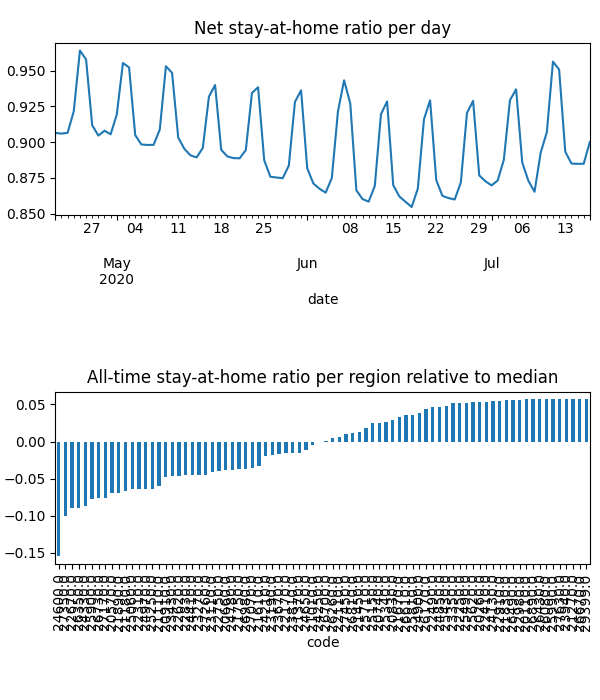

Values plotted in this chart, from the file beside it:
date, code, km, stay, weight, visit
2020-04-21, 20110, , 1.0, 1.6307071545593395e-05, 0.0
2020-04-21, 20260, , 1.0, 1.7183120922243645e-05, 0.0
2020-04-21, 20570, 5.117, 0.877, 0.0002201, 0.0004959
2020-04-21, 20660, 7.016, 0.9166, 0.0001809, 0.01662
2020-04-21, 20740, 3.821, 0.9684, 5.60876925375512e-05, 0.0
2020-04-21, 20830, 4.958, 0.9714, 8.367720158273942e-05, 0.0002999
2020-04-21, 20910, 7.331, 0.9163, 0.0001298, 0.01525
2020-04-21, 21010, 5.474, 0.9226, 1.8265334741999502e-05, 0.0
2020-04-21, 21110, 6.232, 0.9092, 0.0002583, 0.02821
2020-04-21, 21180, 8.293, 0.8754, 0.0004631, 0.05193
2020-04-21, 21270, , 1.0, 7.818947550977e-06, 0.0
2020-04-21, 21370, 4.214, 0.9314, 5.583719490043288e-05, 3.184247945181067e-05
2020-04-21, 21450, 10.76, 0.9579, 0.000221, 0.008501
2020-04-21, 21610, 8.874, 0.9155, 0.0007222, 0.05014
2020-04-21, 21670, 3.901, 0.969, 1.9480759232512813e-05, 0.0
2020-04-21, 21750, 3.833, 0.9031, 2.9390224870513806e-05, 0.0
2020-04-21, 21830, 3.838, 0.9917, 1.598059943816427e-05, 0.0
2020-04-21, 21890, 6.549, 0.8906, 0.0002719, 0.03429
2020-04-21, 22110, 5.4, 0.947, 7.177838364624364e-05, 0.0
2020-04-21, 22170, 7.612, 0.9296, 0.0002778, 0.01236
2020-04-21, 22250, , 1.0, 1.2630914620269989e-05, 0.0
2020-04-21, 22310, 6.628, 0.9012, 0.0002567, 0.0327
2020-04-21, 22410, 5.42, 0.9908, 2.3292880450027155e-05, 0.0
2020-04-21, 22490, 5.442, 0.9913, 2.8900463787530937e-05, 0.0006497
2020-04-21, 22620, 5.057, 0.9038, 0.0002271, 0.0
2020-04-21, 22670, 8.595, 0.8463, 0.0004357, 0.06323
2020-04-21, 22750, 6.239, 0.9106, 0.0004674, 0.0001928
2020-04-21, 22830, 5.162, 0.8947, 0.0001344, 4.653900842956944e-05
2020-04-21, 22910, , 1.0, 1.7061742815090784e-05, 0.0
2020-04-21, 22980, , 1.0, 5.830905840767906e-06, 0.0
2020-04-21, 23110, 9.095, 0.8836, 0.0001406, 0.01862
2020-04-21, 23190, 3.989, 0.928, 3.514939724751128e-05, 0.0
2020-04-21, 23270, 8.13, 0.8923, 0.0005217, 0.04024
2020-04-21, 23350, 3.953, 0.993, 2.2715587624754623e-05, 0.0
2020-04-21, 23430, 7.704, 0.8986, 0.0002637, 0.02956
2020-04-21, 23670, 6.453, 0.928, 0.0002672, 0.02013
2020-04-21, 23810, 7.437, 0.9254, 0.000156, 0.0003756
2020-04-21, 23940, , 1.0, 5.400505058145319e-06, 0.0
2020-04-21, 24130, 3.989, 0.9954, 6.105432879974069e-05, 0.0002293
2020-04-21, 24210, 6.854, 0.936, 0.0001895, 0.01363
2020-04-21, 24250, 3.9, 0.9228, 1.0225270098324487e-05, 0.0
2020-04-21, 24330, 7.698, 0.8646, 0.0001753, 0.03085
2020-04-21, 24410, 6.193, 0.9054, 0.0001844, 0.01814
2020-04-21, 24600, 12.88, 0.8112, 0.0005509, 0.1406
2020-04-21, 24650, 10.65, 0.9331, 0.0003496, 0.02327
2020-04-21, 24780, 4.931, 0.9085, 0.0001298, 0.0
2020-04-21, 24850, 7.558, 0.9831, 8.239208699109568e-05, 0.0
2020-04-21, 24900, 3.955, 0.9783, 3.902253185576951e-05, 0.0001607
2020-04-21, 24970, 8.891, 0.8918, 0.0003263, 0.03816
2020-04-21, 25060, 6.425, 0.8994, 0.0002231, 0.027
2020-04-21, 25150, 10.4, 0.9737, 5.455476715332241e-05, 0.0009321
2020-04-21, 25250, 6.564, 0.893, 0.0003058, 0.03984
2020-04-21, 25340, 6.676, 0.9708, 0.000245, 0.002452
2020-04-21, 25430, 3.9, 0.9888, 2.0158436607656983e-05, 0.0
2020-04-21, 25490, 5.424, 0.9959, 1.1438789640874843e-05, 0.0003377
2020-04-21, 25620, , 1.0, 1.4872943897774648e-05, 0.0
2020-04-21, 25710, 8.17, 0.9678, 0.000114, 0.00598
2020-04-21, 25810, 4.393, 0.9794, 1.7925285774541674e-05, 0.0
2020-04-21, 25900, 7.655, 0.8896, 0.0002386, 0.03688
2020-04-21, 25990, , 1.0, 4.663752574578111e-06, 0.0
... 6,980 more rows
